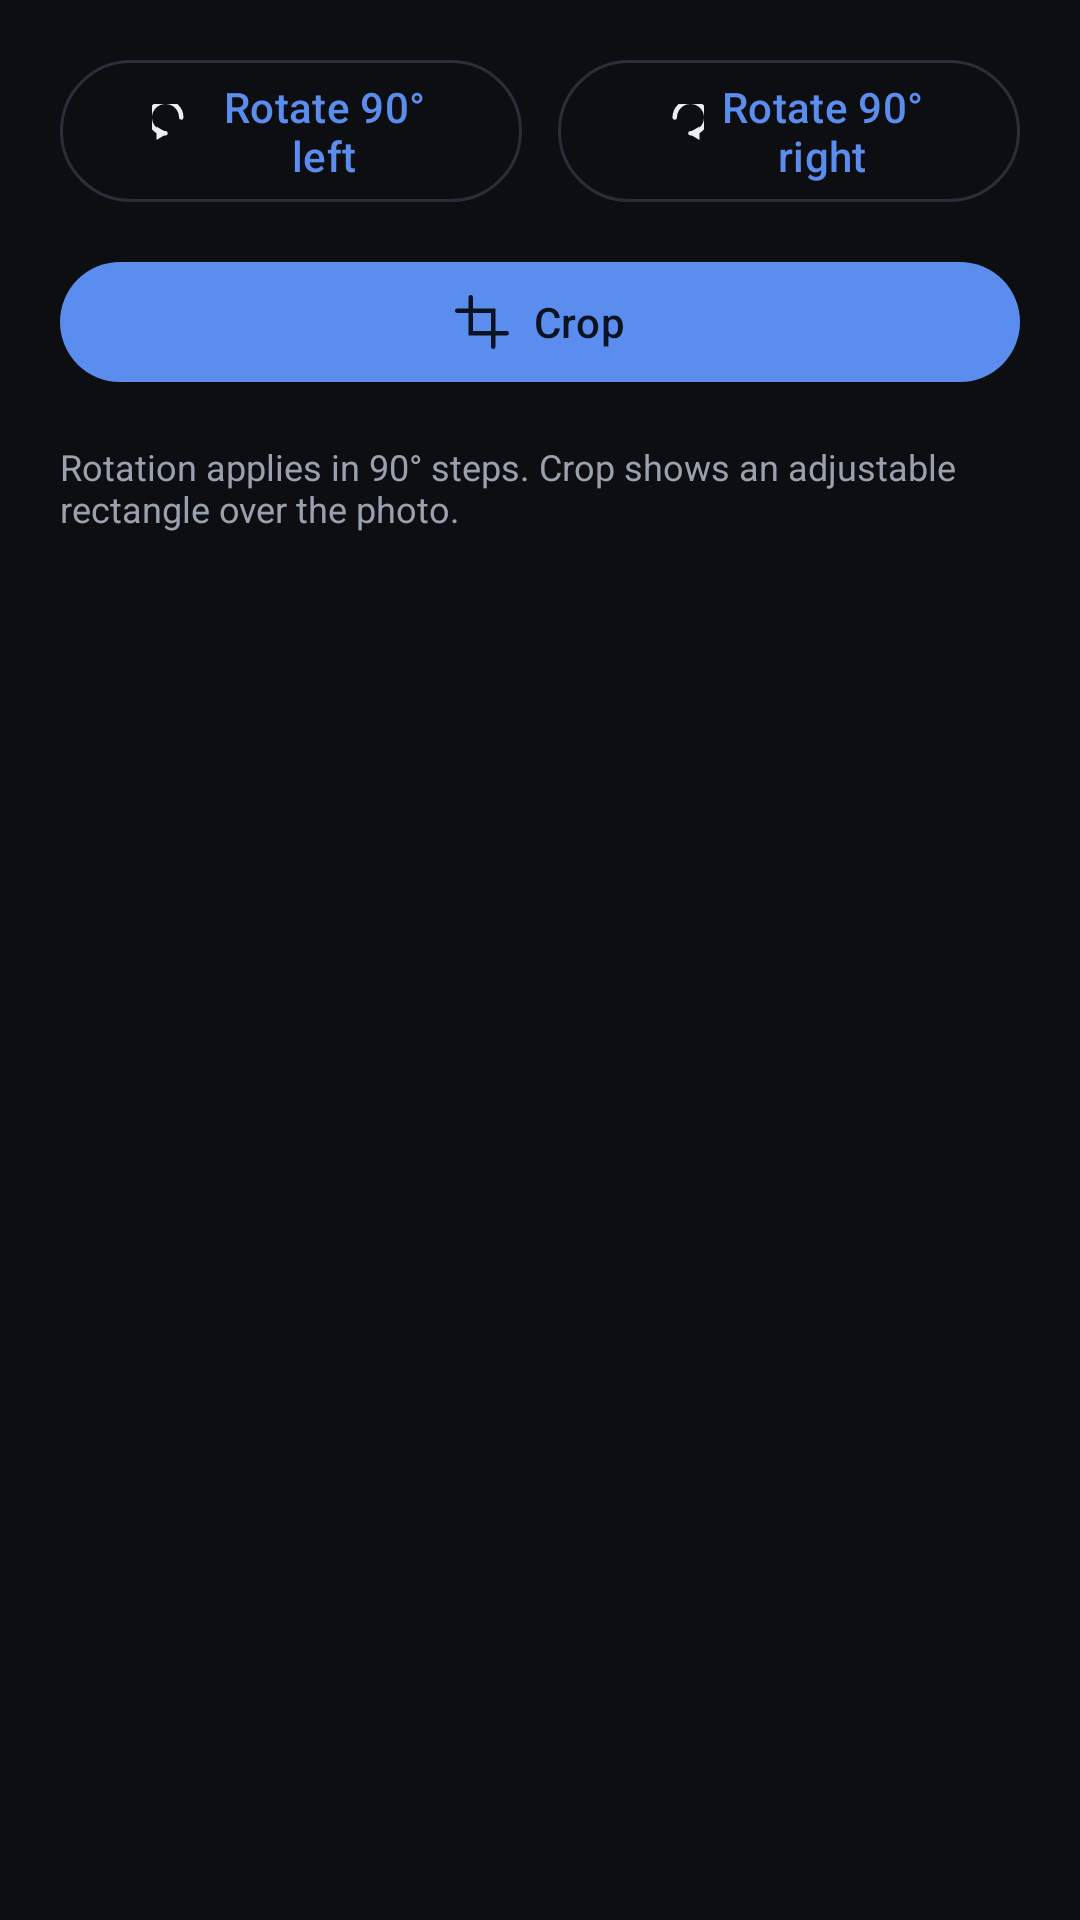

This screen was rendered from an Android layout file. Write that file and the resources it references.
<!-- AndroidManifest.xml: application theme Theme.PixelCraft -->
<!-- res/layout/fragment_transform.xml -->
<?xml version="1.0" encoding="utf-8"?>
<ScrollView xmlns:android="http://schemas.android.com/apk/res/android"
    xmlns:app="http://schemas.android.com/apk/res-auto"
    android:layout_width="match_parent"
    android:layout_height="wrap_content"
    android:fillViewport="true"
    android:overScrollMode="never">

    <LinearLayout
        android:layout_width="match_parent"
        android:layout_height="wrap_content"
        android:orientation="vertical"
        android:paddingStart="20dp"
        android:paddingTop="16dp"
        android:paddingEnd="20dp"
        android:paddingBottom="20dp">

        <LinearLayout
            android:layout_width="match_parent"
            android:layout_height="wrap_content"
            android:orientation="horizontal">

            <com.google.android.material.button.MaterialButton
                android:id="@+id/rotateLeftButton"
                style="@style/Widget.Material3.Button.OutlinedButton"
                android:layout_width="0dp"
                android:layout_height="wrap_content"
                android:layout_marginEnd="6dp"
                android:layout_weight="1"
                android:contentDescription="@string/rotate_left"
                android:text="@string/rotate_left"
                app:icon="@drawable/ic_rotate_left"
                app:iconGravity="textStart"
                app:iconTint="@color/pc_text_primary"
                app:strokeColor="@color/pc_outline" />

            <com.google.android.material.button.MaterialButton
                android:id="@+id/rotateRightButton"
                style="@style/Widget.Material3.Button.OutlinedButton"
                android:layout_width="0dp"
                android:layout_height="wrap_content"
                android:layout_marginStart="6dp"
                android:layout_weight="1"
                android:contentDescription="@string/rotate_right"
                android:text="@string/rotate_right"
                app:icon="@drawable/ic_rotate_right"
                app:iconGravity="textStart"
                app:iconTint="@color/pc_text_primary"
                app:strokeColor="@color/pc_outline" />
        </LinearLayout>

        <com.google.android.material.button.MaterialButton
            android:id="@+id/cropButton"
            android:layout_width="match_parent"
            android:layout_height="wrap_content"
            android:layout_marginTop="12dp"
            android:text="@string/crop"
            android:textColor="@color/pc_on_accent"
            app:backgroundTint="@color/pc_accent"
            app:icon="@drawable/ic_crop"
            app:iconGravity="textStart"
            app:iconTint="@color/pc_on_accent" />

        <TextView
            android:layout_width="wrap_content"
            android:layout_height="wrap_content"
            android:layout_marginTop="16dp"
            android:text="@string/transform_hint"
            android:textColor="@color/pc_text_secondary"
            android:textSize="12sp" />
    </LinearLayout>
</ScrollView>
<!-- resources referenced by this layout -->
<resources>
  <color name="pc_accent">#5B8DEF</color>
  <color name="pc_on_accent">#0B1220</color>
  <color name="pc_outline">#2A2E38</color>
  <color name="pc_text_primary">#ECEEF3</color>
  <color name="pc_text_secondary">#9AA1AE</color>
  <!-- drawable ic_crop (drawable) -->
  <?xml version="1.0" encoding="utf-8"?>
  <vector xmlns:android="http://schemas.android.com/apk/res/android"
      android:width="24dp"
      android:height="24dp"
      android:viewportWidth="24"
      android:viewportHeight="24"
      android:tint="?attr/colorControlNormal">
  
      <path
          android:pathData="M7,1 L7,17 L23,17"
          android:strokeColor="@android:color/white"
          android:strokeWidth="2"
          android:strokeLineCap="round"
          android:fillColor="#00000000" />
      <path
          android:pathData="M1,7 L17,7 L17,23"
          android:strokeColor="@android:color/white"
          android:strokeWidth="2"
          android:strokeLineCap="round"
          android:fillColor="#00000000" />
  </vector>
  <!-- drawable ic_rotate_left (drawable) -->
  <?xml version="1.0" encoding="utf-8"?>
  <vector xmlns:android="http://schemas.android.com/apk/res/android"
      android:width="24dp"
      android:height="24dp"
      android:viewportWidth="24"
      android:viewportHeight="24"
      android:tint="?attr/colorControlNormal">
  
      
      <path
          android:pathData="M13,6 A7,7 0 1,0 6,13"
          android:strokeColor="@android:color/white"
          android:strokeWidth="2"
          android:strokeLineCap="round"
          android:fillColor="#00000000" />
  
      
      <path
          android:fillColor="@android:color/white"
          android:pathData="M2,10 L2,16 L7,13 Z" />
  </vector>
  <!-- drawable ic_rotate_right (drawable) -->
  <?xml version="1.0" encoding="utf-8"?>
  <vector xmlns:android="http://schemas.android.com/apk/res/android"
      android:width="24dp"
      android:height="24dp"
      android:viewportWidth="24"
      android:viewportHeight="24"
      android:tint="?attr/colorControlNormal">
  
      
      <path
          android:pathData="M11,6 A7,7 0 1,1 18,13"
          android:strokeColor="@android:color/white"
          android:strokeWidth="2"
          android:strokeLineCap="round"
          android:fillColor="#00000000" />
  
      
      <path
          android:fillColor="@android:color/white"
          android:pathData="M22,10 L22,16 L17,13 Z" />
  </vector>
  <string name="crop">Crop</string>
  <string name="rotate_left">Rotate 90° left</string>
  <string name="rotate_right">Rotate 90° right</string>
  <string name="transform_hint">Rotation applies in 90° steps. Crop shows an adjustable rectangle over the photo.</string>
  <style name="Theme.PixelCraft" parent="Theme.Material3.Dark.NoActionBar">
          <item name="colorPrimary">@color/pc_accent</item>
          <item name="colorOnPrimary">@color/pc_on_accent</item>
          <item name="android:colorBackground">@color/pc_background</item>
          <item name="colorSurface">@color/pc_surface</item>
          <item name="colorOnSurface">@color/pc_text_primary</item>
          <item name="colorOnSurfaceVariant">@color/pc_text_secondary</item>
          <item name="colorOutline">@color/pc_outline</item>
  
          <item name="android:textColorPrimary">@color/pc_text_primary</item>
          <item name="android:textColorSecondary">@color/pc_text_secondary</item>
  
          <item name="android:statusBarColor">@color/pc_surface</item>
          <item name="android:navigationBarColor">@color/pc_surface</item>
      </style>
  <color name="pc_background">#0D0E11</color>
  <color name="pc_surface">#15171C</color>
</resources>
